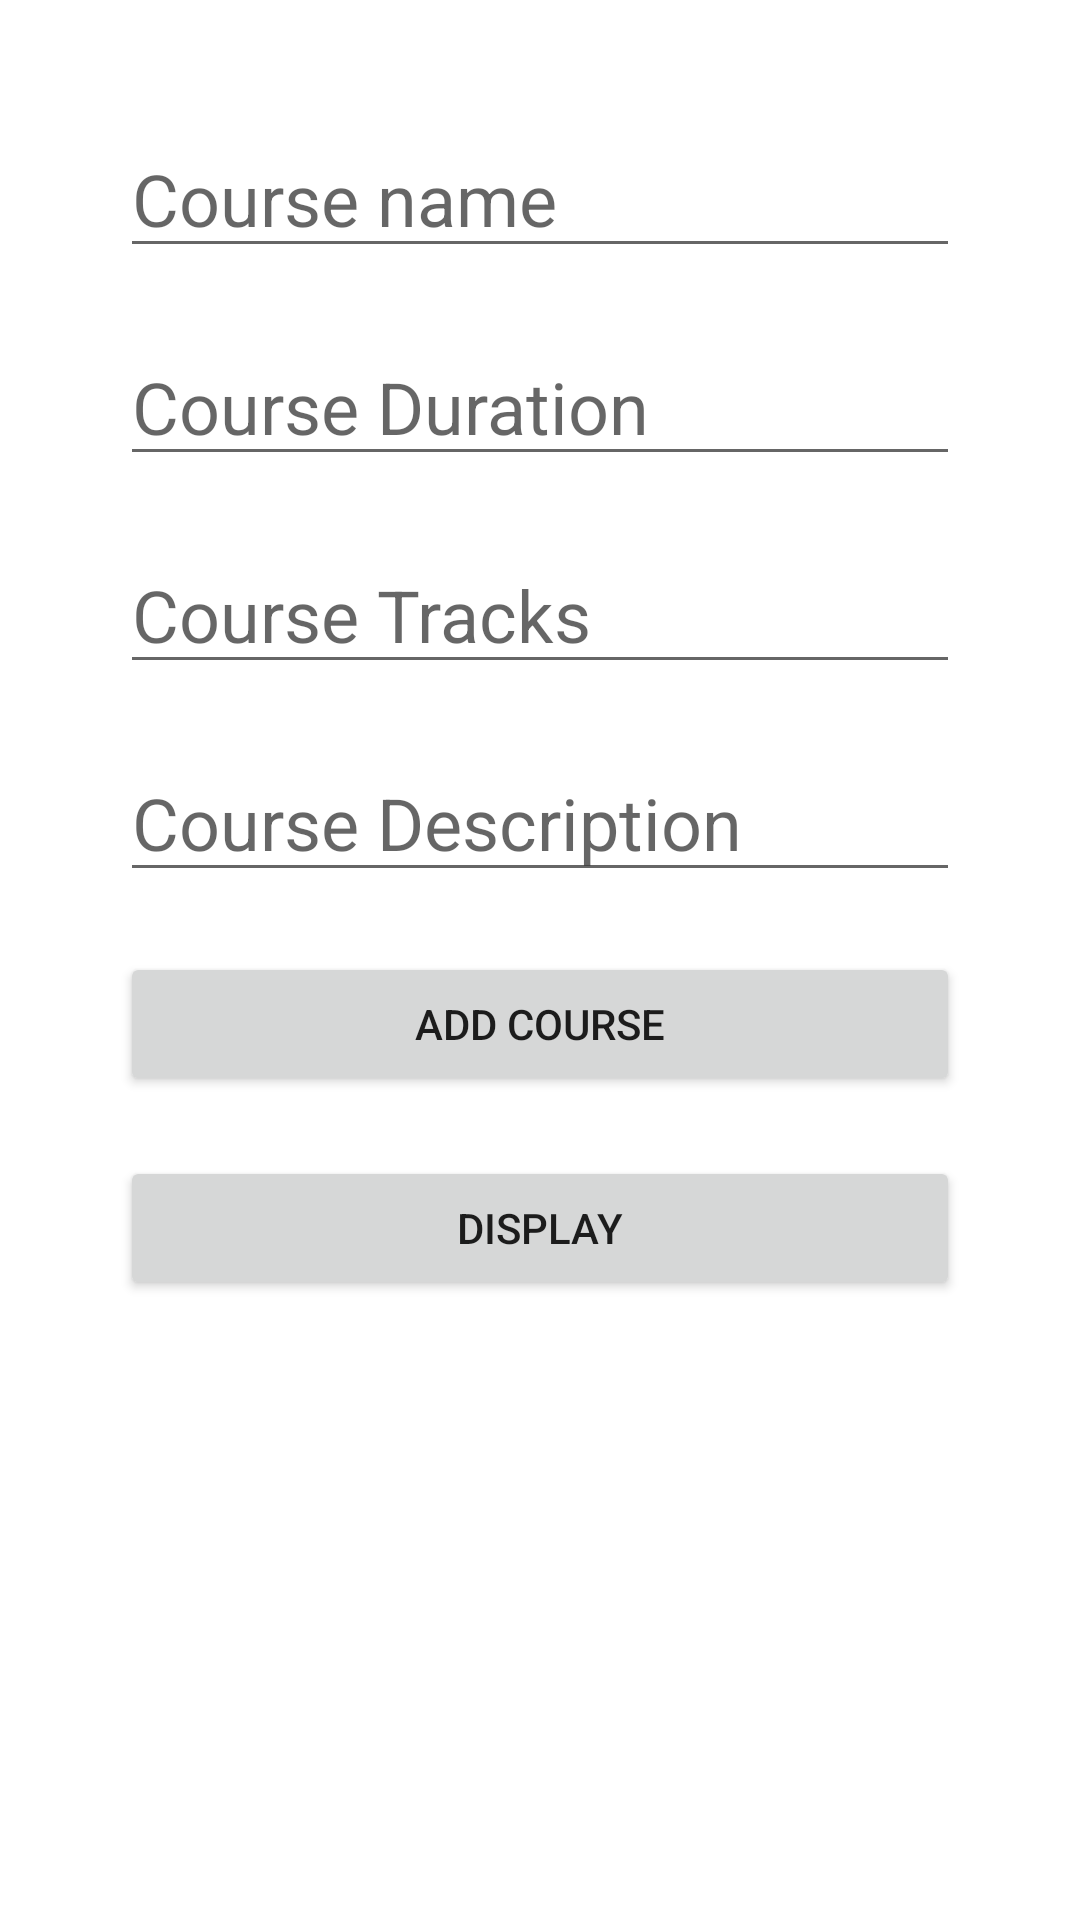

The Android layout XML behind this screen, and the referenced resources:
<!-- AndroidManifest.xml: application theme Theme.RealmNew -->
<!-- res/layout/activity_main.xml -->
<?xml version="1.0" encoding="utf-8"?>
<LinearLayout xmlns:android="http://schemas.android.com/apk/res/android"
    xmlns:app="http://schemas.android.com/apk/res-auto"
    xmlns:tools="http://schemas.android.com/tools"
    android:layout_width="match_parent"
    android:layout_height="match_parent"
    tools:context=".MainActivity"
    android:orientation="vertical"
    android:padding="30dp">


    <EditText
        android:id="@+id/name"
        android:layout_width="match_parent"
        android:layout_height="wrap_content"
        android:hint="Course name"
        android:textSize="24dp"
        android:layout_margin="10dp"/>

    <EditText
        android:id="@+id/dur"
        android:layout_width="match_parent"
        android:layout_height="wrap_content"
        android:hint="Course Duration"
        android:textSize="24dp"
        android:layout_margin="10dp"/>



    <EditText
        android:id="@+id/track"
        android:layout_width="match_parent"
        android:layout_height="wrap_content"
        android:hint="Course Tracks"
        android:textSize="24dp"
        android:layout_margin="10dp"/>


    <EditText
        android:id="@+id/desc"
        android:layout_width="match_parent"
        android:layout_height="wrap_content"
        android:hint="Course Description"
        android:textSize="24dp"
        android:layout_margin="10dp"/>

    <Button
        android:id="@+id/addbtn"
        android:layout_width="match_parent"
        android:layout_height="wrap_content"
        android:text="Add course"
        android:layout_margin="10dp"/>

    <Button
        android:id="@+id/disp"
        android:layout_width="match_parent"
        android:layout_height="wrap_content"
        android:text="Display"
        android:layout_margin="10dp"/>


</LinearLayout>
<!-- resources referenced by this layout -->
<resources>
  <style name="Theme.RealmNew" parent="Theme.MaterialComponents.DayNight.DarkActionBar">
          
          <item name="colorPrimary">@color/purple_500</item>
          <item name="colorPrimaryVariant">@color/purple_700</item>
          <item name="colorOnPrimary">@color/white</item>
          
          <item name="colorSecondary">@color/teal_200</item>
          <item name="colorSecondaryVariant">@color/teal_700</item>
          <item name="colorOnSecondary">@color/black</item>
          
          <item name="android:statusBarColor">?attr/colorPrimaryVariant</item>
          
      </style>
  <!-- not gathered from this repository: default colours our renderer supplied (Android Studio template values) -->
  <color name="purple_500">#FF6200EE</color>
  <color name="purple_700">#FF3700B3</color>
  <color name="teal_200">#FF03DAC5</color>
  <color name="teal_700">#FF018786</color>
  <color name="black">#FF000000</color>
  <color name="white">#FFFFFFFF</color>
</resources>
